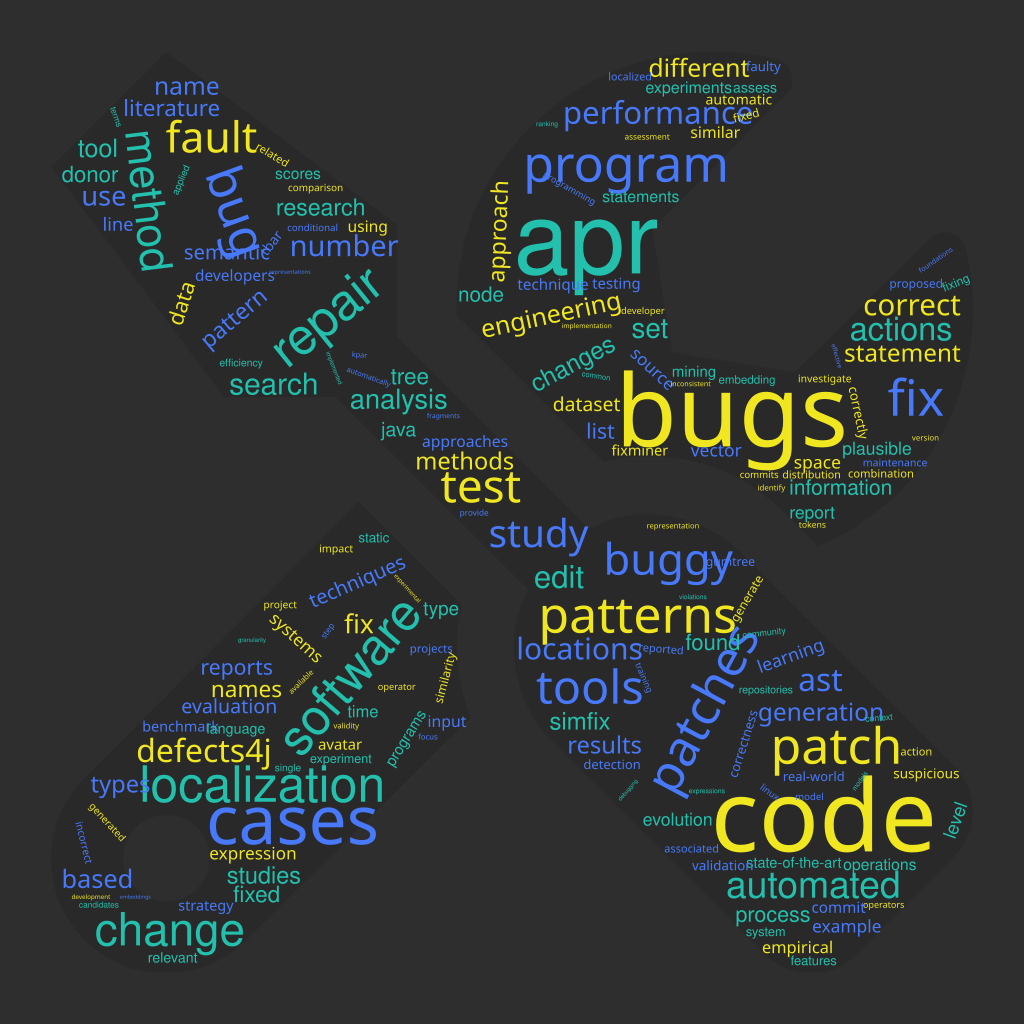

The table this chart was drawn from, first rows:
weight; word; color; url
1386; code; ; 
1132; patches; ; 
1088; repair; ; 
1004; bugs; ; 
975; bug; ; 
932; software; ; 
918; patch; ; 
834; program; ; 
828; apr; ; 
627; patterns; ; 
612; fix; ; 
519; localization; ; 
497; engineering; ; 
461; tools; ; 
453; change; ; 
452; test; ; 
430; buggy; ; 
427; method; ; 
423; fault; ; 
382; study; ; 
368; automated; ; 
339; systems; ; 
333; cases; ; 
320; actions; ; 
316; defects4j; ; 
308; performance; ; 
295; search; ; 
293; correct; ; 
286; number; ; 
269; analysis; ; 
259; ﬁx; ; 
250; based; ; 
248; tool; ; 
246; different; ; 
242; generation; ; 
241; changes; ; 
240; statement; ; 
234; results; ; 
229; research; ; 
227; approach; ; 
225; pattern; ; 
223; fixed; ; 
223; names; ; 
221; literature; ; 
219; donor; ; 
212; data; ; 
209; reports; ; 
207; information; ; 
196; generated; ; 
196; techniques; ; 
193; java; ; 
191; dataset; ; 
176; learning; ; 
174; plausible; ; 
173; space; ; 
171; example; ; 
171; report; ; 
170; expression; ; 
169; source; ; 
163; time; ; 
... 1,316 more rows
